4-way image classification set "Dataset" from GitHub (daffakurnia11/Coffee-Beans-Roast-Level-Classification); label vocabulary: dark roast, green, light roast, medium roast.

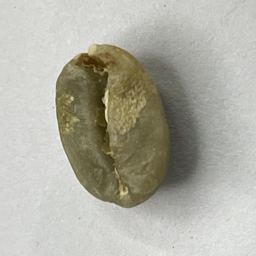
Label: green

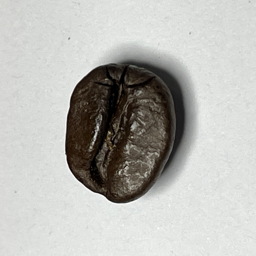
Label: dark roast

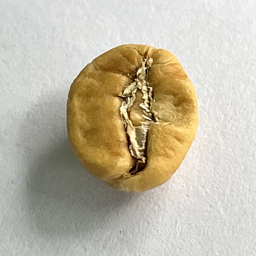
Label: light roast

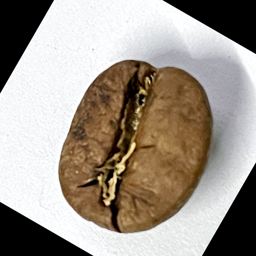
Label: medium roast

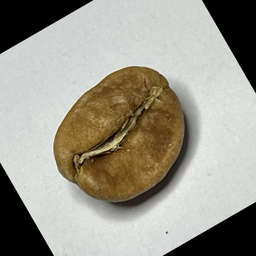
Label: light roast

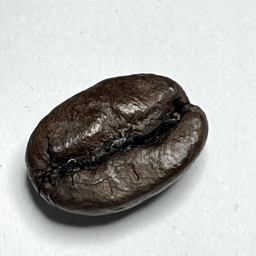
Label: dark roast
